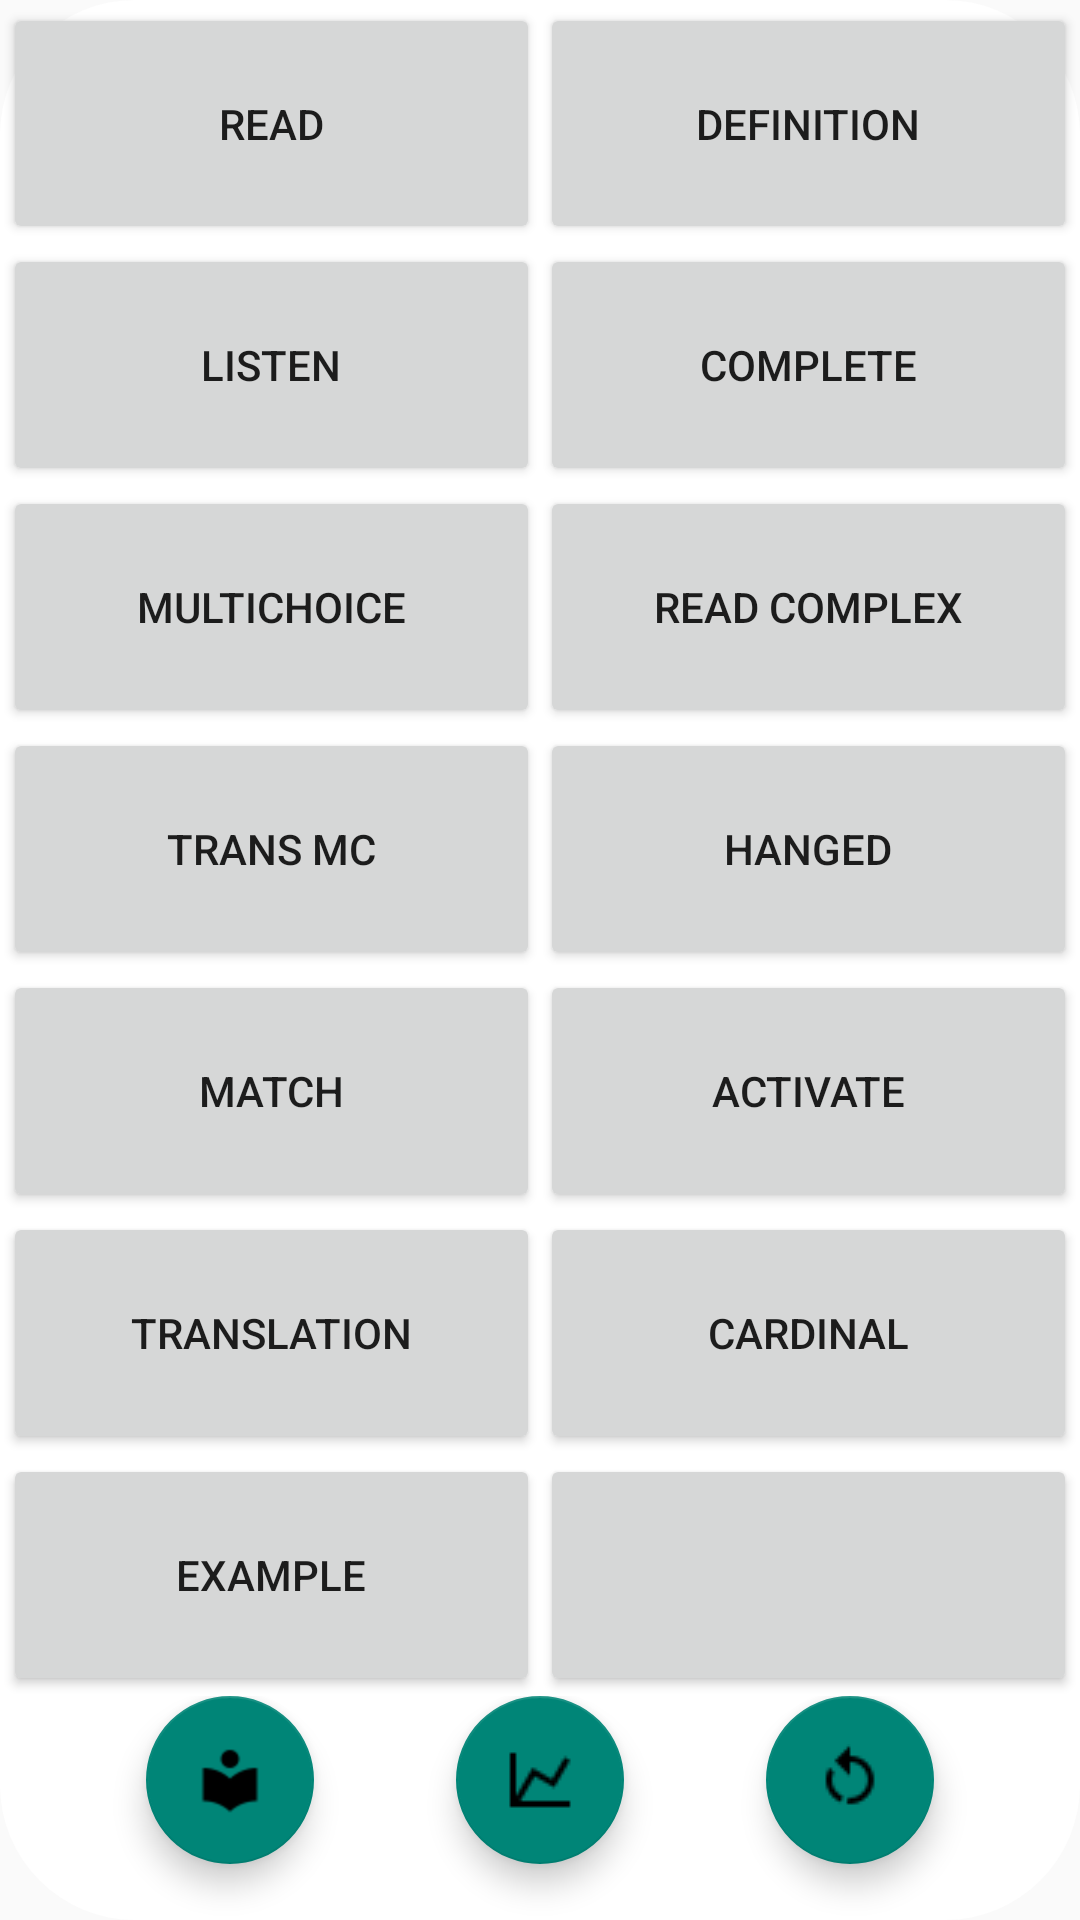

This screen was rendered from an Android layout file. Write that file and the resources it references.
<!-- AndroidManifest.xml: application theme Theme.EssentialAllInOne -->
<!-- res/layout/activity_main.xml -->
<?xml version="1.0" encoding="utf-8"?>
<LinearLayout xmlns:android="http://schemas.android.com/apk/res/android"
    xmlns:app="http://schemas.android.com/apk/res-auto"
    xmlns:tools="http://schemas.android.com/tools"
    android:layout_width="match_parent"
    android:layout_height="match_parent"
    android:background="@drawable/borde_redondo"
    android:onClick="prueba"
    android:orientation="vertical"
    tools:context="com.example.NewAllinOne.MainActivity">

    <LinearLayout
        android:layout_width="match_parent"
        android:layout_height="0dp"
        android:layout_weight="10"
        android:orientation="horizontal">

        <LinearLayout
            android:layout_width="0dp"
            android:layout_height="match_parent"
            android:layout_weight="1"
            android:orientation="vertical">

            <Button
                android:id="@+id/btn_read"
                android:layout_width="match_parent"
                android:layout_height="0dp"
                android:layout_weight="1"
                android:onClick="read"
                android:text="Read" />

            <Button
                android:id="@+id/btn_listen"
                android:layout_width="match_parent"
                android:layout_height="0dp"
                android:layout_weight="1"
                android:onClick="listen"
                android:text="Listen" />

            <Button
                android:id="@+id/btn_multichoice"
                android:layout_width="match_parent"
                android:layout_height="0dp"
                android:layout_weight="1"
                android:onClick="multiChoise"
                android:text="MultiChoice" />

            <Button
                android:id="@+id/btn_transmc"
                android:layout_width="match_parent"
                android:layout_height="0dp"
                android:layout_weight="1"
                android:onClick="transMc"
                android:text="Trans Mc" />

            <Button
                android:id="@+id/btn_match"
                android:layout_width="match_parent"
                android:layout_height="0dp"
                android:layout_weight="1"
                android:onClick="match"
                android:text="Match" />

            <Button
                android:id="@+id/btn_translation"
                android:layout_width="match_parent"
                android:layout_height="0dp"
                android:layout_weight="1"
                android:onClick="translation"
                android:text="Translation" />

            <Button
                android:id="@+id/btn_example"
                android:layout_width="match_parent"
                android:layout_height="0dp"
                android:layout_weight="1"
                android:onClick="example"
                android:text="Example" />

        </LinearLayout>

        <LinearLayout
            android:layout_width="0dp"
            android:layout_height="match_parent"
            android:layout_weight="1"
            android:orientation="vertical">

            <Button
                android:id="@+id/btn_definiton"
                android:layout_width="match_parent"
                android:layout_height="0dp"
                android:layout_weight="1"
                android:onClick="definition"
                android:text="Definition" />

            <Button
                android:id="@+id/btn_complete"
                android:layout_width="match_parent"
                android:layout_height="0dp"
                android:layout_weight="1"
                android:onClick="complete"
                android:text="Complete" />

            <Button
                android:id="@+id/btn_read_complex"
                android:layout_width="match_parent"
                android:layout_height="0dp"
                android:layout_weight="1"
                android:onClick="readComplex"
                android:text="Read Complex" />

            <Button
                android:id="@+id/btn_hanged"
                android:layout_width="match_parent"
                android:layout_height="0dp"
                android:layout_weight="1"
                android:onClick="hanged"
                android:text="Hanged" />

            <Button
                android:id="@+id/btn_activate"
                android:layout_width="match_parent"
                android:layout_height="0dp"
                android:layout_weight="1"
                android:onClick="activate"
                android:text="Activate" />

            <Button
                android:id="@+id/btn_cardinal"
                android:layout_width="match_parent"
                android:layout_height="0dp"
                android:layout_weight="1"
                android:text="Cardinal" />

            <Button
                android:id="@+id/button"
                android:layout_width="match_parent"
                android:layout_height="0dp"
                android:layout_weight="1" />
        </LinearLayout>
    </LinearLayout>

    <LinearLayout
        android:layout_width="match_parent"
        android:layout_height="0dp"
        android:layout_weight="1.3"
        android:gravity="center"
        android:orientation="horizontal"
        android:paddingLeft="24dp"
        android:paddingEnd="24dp">

        <LinearLayout
            android:layout_width="match_parent"
            android:layout_height="match_parent"
            android:layout_weight="1"
            android:orientation="vertical">

            <com.google.android.material.floatingactionbutton.FloatingActionButton
                android:id="@+id/floatingActionButton8"
                android:layout_width="wrap_content"
                android:layout_height="wrap_content"
                android:layout_gravity="center"
                android:layout_weight="1"
                android:clickable="true"
                app:srcCompat="@drawable/library" />
        </LinearLayout>

        <LinearLayout
            android:layout_width="match_parent"
            android:layout_height="match_parent"
            android:layout_weight="1"
            android:gravity="center_horizontal"
            android:orientation="vertical">

            <com.google.android.material.floatingactionbutton.FloatingActionButton
                android:id="@+id/floatingActionButton"
                android:layout_width="wrap_content"
                android:layout_height="wrap_content"
                android:layout_weight="1"
                android:clickable="true"
                android:onClick="estadistic"
                app:srcCompat="@drawable/chart" />
        </LinearLayout>

        <LinearLayout
            android:layout_width="match_parent"
            android:layout_height="match_parent"
            android:layout_weight="1"
            android:gravity="center_horizontal"
            android:orientation="vertical">

            <com.google.android.material.floatingactionbutton.FloatingActionButton
                android:id="@+id/floatingActionButton3"
                android:layout_width="wrap_content"
                android:layout_height="wrap_content"
                android:layout_weight="1"
                android:clickable="true"
                android:onClick="iniciar"
                app:srcCompat="@drawable/restart" />

        </LinearLayout>

    </LinearLayout>

</LinearLayout>
<!-- resources referenced by this layout -->
<resources>
  <!-- drawable borde_redondo (drawable) -->
  <?xml version="1.0" encoding="utf-8"?>
  <shape xmlns:android="http://schemas.android.com/apk/res/android" android:shape="rectangle">
      <solid android:color="#ffffff"/>
  
      <stroke android:width="0dp"
          android:color="#ff000000"/>
  
  
      <padding android:left="1dp"
          android:top="1dp"
          android:right="1dp"
          android:bottom="1dp"/>
  
      <corners
          android:bottomLeftRadius="45dp"
          android:bottomRightRadius="45dp"
          android:topLeftRadius="45dp"
          android:topRightRadius="45dp" />
  </shape>
  <!-- drawable chart: png bitmap (drawable, 520 bytes) -->
  <!-- drawable library: png bitmap (drawable, 632 bytes) -->
  <!-- drawable restart: png bitmap (drawable, 577 bytes) -->
  <style name="Theme.EssentialAllInOne" parent="Theme.AppCompat.Light.NoActionBar">
          
          <item name="colorPrimary">@color/purple_500</item>
          <item name="colorPrimaryVariant">@color/purple_700</item>
          <item name="colorOnPrimary">@color/white</item>
          
          <item name="colorSecondary">@color/teal_200</item>
          <item name="colorSecondaryVariant">@color/teal_700</item>
          <item name="colorOnSecondary">@color/black</item>
          
          <item name="android:statusBarColor" tools:targetApi="l">?attr/colorPrimaryVariant</item>
          
      </style>
  <!-- not gathered from this repository: default colours our renderer supplied (Android Studio template values) -->
  <color name="purple_500">#FF6200EE</color>
  <color name="purple_700">#FF3700B3</color>
  <color name="teal_200">#FF03DAC5</color>
  <color name="teal_700">#FF018786</color>
  <color name="black">#FF000000</color>
  <color name="white">#FFFFFFFF</color>
</resources>
